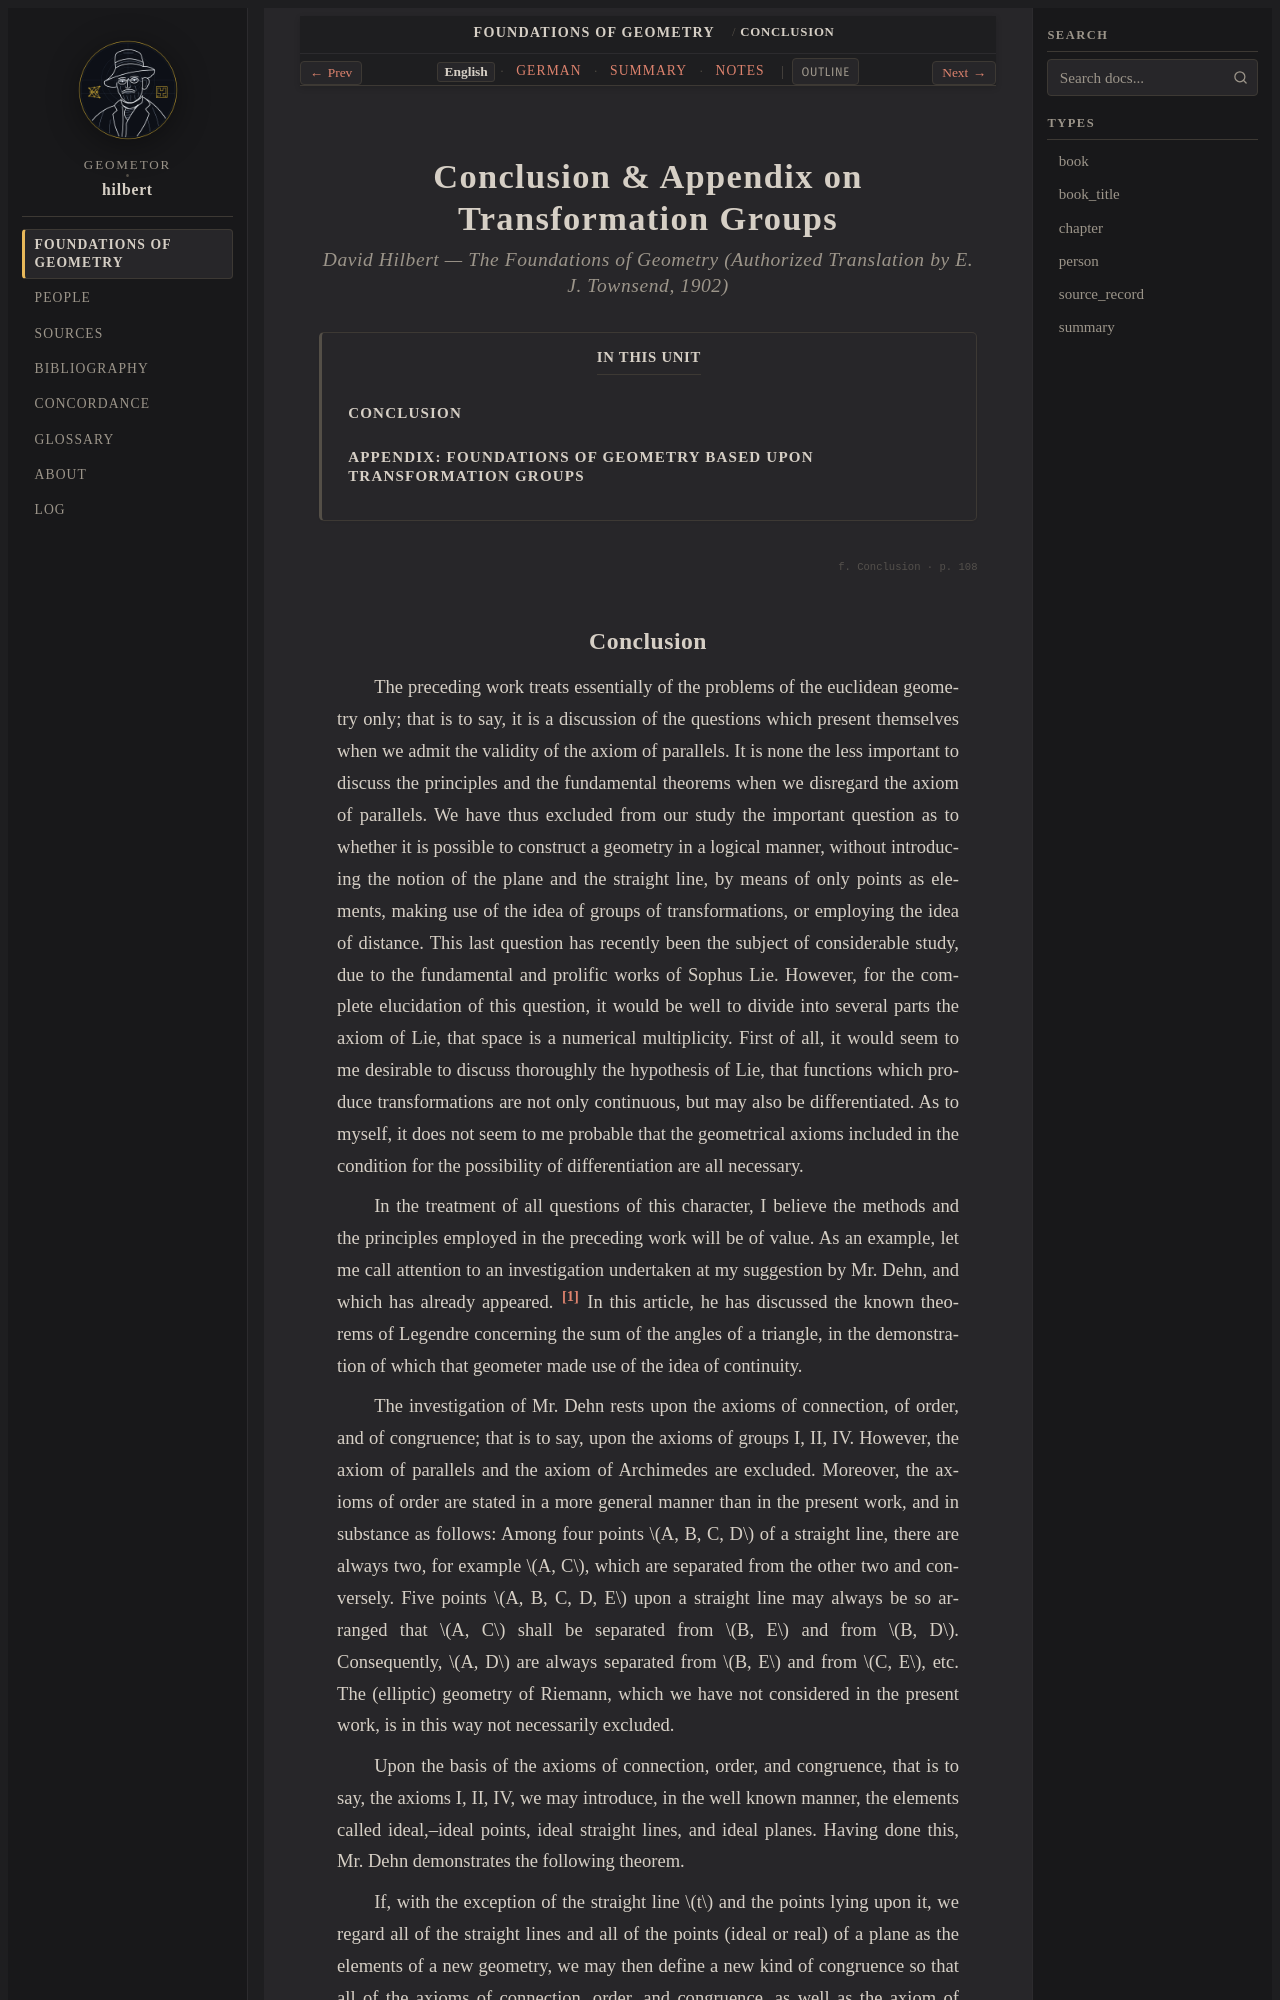

repository: geometor/hilbert · page: grundlagen/conclusion/index.html · generator: sphinx

:layout: book
:canonical_id: Conclusion
:breadcrumb_title: Conclusion
:order: 9
:tracks: English: index | German: de | Summary: summary | Notes: notes

.. _grundlagen-conclusion-en:

Conclusion & Appendix on Transformation Groups
==============================================

.. rubric:: David Hilbert — *The Foundations of Geometry* (Authorized Translation by E. J. Townsend, 1902)

.. contents:: In This Unit
   :local:
   :depth: 2
   :backlinks: none

.. _grundlagen-en-s40:

.. folio:: Conclusion
   :page: 108
